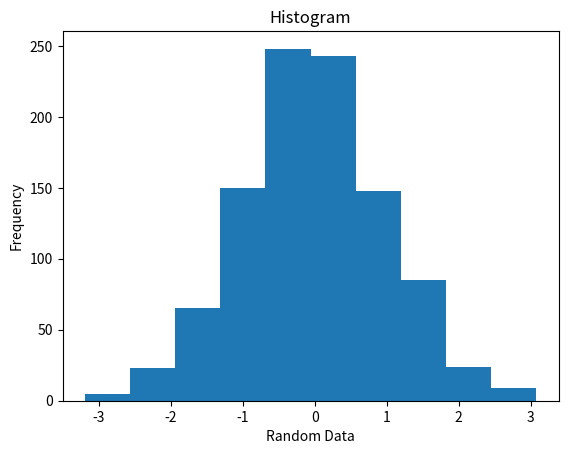

Write the Python code that produced this figure.
import matplotlib.pyplot as plt
import numpy as np

x = np.random.randn(1000)
plt.title("Histogram")
plt.xlabel("Random Data")
plt.ylabel("Frequency")
plt.hist(x,10)
plt.show()